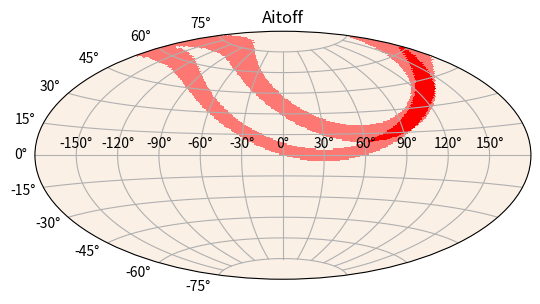
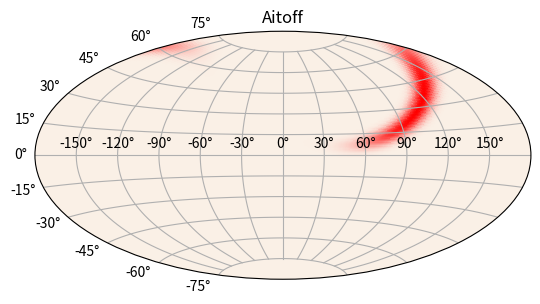
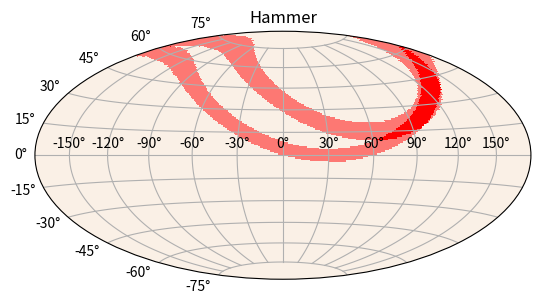
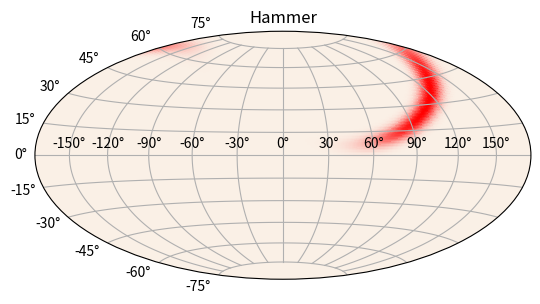
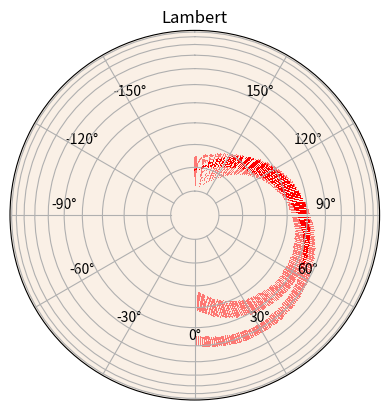
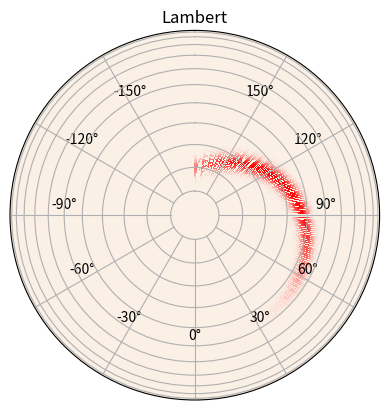
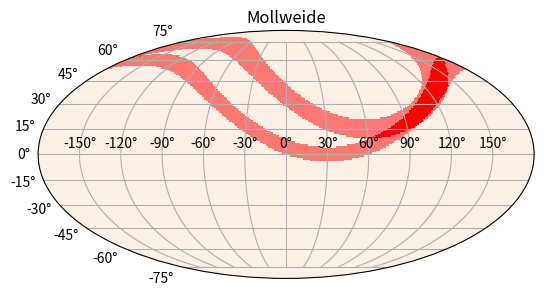
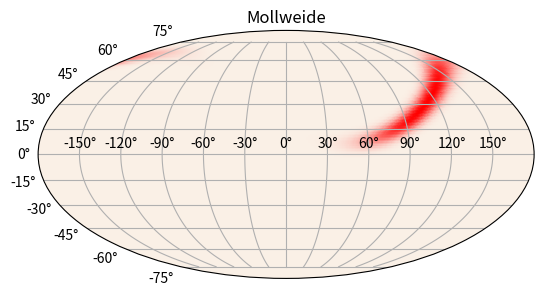

Here is the Python script that generated these plots, in order:
#import matplotlib
#matplotlib.use('Agg')
import matplotlib.pyplot as plt
import numpy as np

# Set up colormap
from matplotlib.colors import LinearSegmentedColormap as cmapper
cmapLigo = cmapper.from_list("ligo", ["linen", "red"], 256)
cmapLigo._init()

def greatprob(xy1, xy2):
    d = np.arccos(np.sin(xy1[1])*np.sin(xy2[1]) +
                  np.cos(xy1[1])*np.cos(xy2[1])*np.cos(xy1[0]-xy2[0]))
    return(d)

def gaussian(x, xhat, sigma):
    return(1/(sigma * np.sqrt(2*np.pi)) * np.exp(-0.5*((x-xhat)/sigma)**2))

n = 200
ra, dec = np.meshgrid(np.linspace(-np.pi, np.pi, 2*n + 1),
                      np.linspace(-np.pi/2, np.pi/2, n + 1),
                      indexing = "ij")
prob = np.zeros_like(ra)
circ = np.zeros_like(ra)
cent = [np.pi/6, np.pi/3]
dist = np.zeros_like(ra)
for i in range(2*n + 1):
    for j in range(n + 1):
        dist[i][j] = greatprob([ra[i][j], dec[i][j]], cent)
radius = np.pi/3
width = 0.075
prob += gaussian(dist, radius, width)
circ[np.abs(dist - radius) < width] += 1

cent = [np.pi/3, np.pi/3]
dist = np.zeros_like(ra)
for i in range(2*n + 1):
    for j in range(n + 1):
        dist[i][j] = greatprob([ra[i][j], dec[i][j]], cent)
radius = np.pi/4
width = 0.1
prob *= gaussian(dist, radius, width)
circ[np.abs(dist - radius) < width] += 1

fig = plt.figure(frameon=False)
ax = plt.axes(projection='aitoff')
plt.title("Aitoff")
plt.pcolormesh(ra, dec, circ, cmap=cmapLigo)
ax.grid()
plt.savefig("aitoff-circ.png")

fig = plt.figure(frameon=False)
ax = plt.axes(projection='aitoff')
plt.title("Aitoff")
plt.pcolormesh(ra, dec, prob, cmap=cmapLigo)
ax.grid()
plt.savefig("aitoff-prob.png")

fig = plt.figure(frameon=False)
ax = plt.axes(projection='hammer')
plt.title("Hammer")
plt.pcolormesh(ra, dec, circ, cmap=cmapLigo)
ax.grid()
plt.savefig("hammer-circ.png")

fig = plt.figure(frameon=False)
ax = plt.axes(projection='hammer')
plt.title("Hammer")
plt.pcolormesh(ra, dec, prob, cmap=cmapLigo)
ax.grid()
plt.savefig("hammer-prob.png")

fig = plt.figure(frameon=False)
ax = plt.axes(projection='lambert', center_longitude = 0, center_latitude = np.pi/2)
plt.title("Lambert")
plt.pcolormesh(ra, dec, circ, cmap=cmapLigo)
ax.grid()
plt.savefig("lambert-circ.png")

fig = plt.figure(frameon=False)
ax = plt.axes(projection='lambert', center_longitude = 0, center_latitude = np.pi/2)
plt.title("Lambert")
plt.pcolormesh(ra, dec, prob, cmap=cmapLigo)
ax.grid()
plt.savefig("lambert-prob.png")

fig = plt.figure(frameon=False)
ax = plt.axes(projection='mollweide')
plt.title("Mollweide")
plt.pcolormesh(ra, dec, circ, cmap=cmapLigo)
ax.grid()
plt.savefig("mollweide-circ.png")

fig = plt.figure(frameon=False)
ax = plt.axes(projection='mollweide')
plt.title("Mollweide")
plt.pcolormesh(ra, dec, prob, cmap=cmapLigo)
ax.grid()
plt.savefig("mollweide-prob.png")
